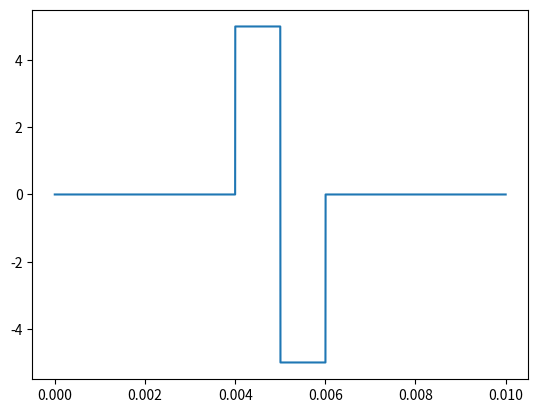
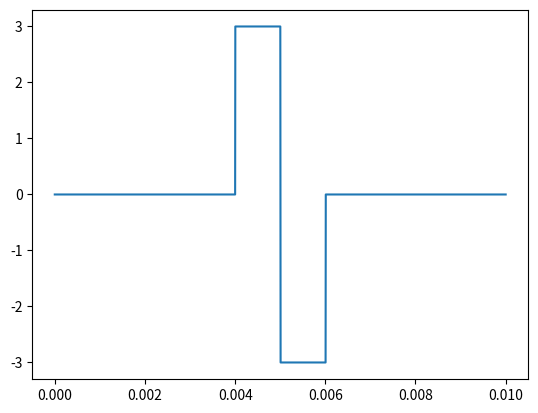

The matplotlib source for these figures, in order:
import numpy as np
import csv
import matplotlib.pyplot as plt

### Examples for Bipolar Pulse Analyzing ###

headers = ['Time','Voltage']

limit = 5
ten = limit*0.10
ninety = limit*0.9

fullRamp = 1    # microsecond
pulseWidth = 1000  # microsecond

microsecond = 1000000   # in a second
samples = 10000000

samplesInMicrosecond = samples/microsecond

fileTime = 0.01  # second(s)

fileLength = int(fileTime*samples)

t = np.linspace(0,fileTime,fileLength)
x = np.zeros(fileLength)

startPoint = int(fileLength*0.4)

slope = limit/(samplesInMicrosecond)

sequenceWidth = int((2*pulseWidth + 4*fullRamp)*samplesInMicrosecond)



for i in range(0,sequenceWidth):
    
    if i in range(0,int(samplesInMicrosecond*fullRamp)):
        x[startPoint+i]=x[startPoint+i-1] + slope  #positive slope
        
    if i in range(int((samplesInMicrosecond*fullRamp)),int(samplesInMicrosecond*(fullRamp+pulseWidth))):
        x[startPoint+i]=limit
    
    if i in range(int((samplesInMicrosecond*(fullRamp + pulseWidth))),int(samplesInMicrosecond*(3*fullRamp + pulseWidth))):
        x[startPoint+i]=x[startPoint+i-1] - slope   #negative slope
    
    if i in range(int((samplesInMicrosecond*(3*fullRamp + pulseWidth))),int((samplesInMicrosecond*(3*fullRamp + 2*pulseWidth)))):
        x[startPoint+i]=-limit
        
    if i in range(int((samplesInMicrosecond*(3*fullRamp + 2*pulseWidth))),sequenceWidth):
        x[startPoint+i]=x[startPoint+i-1] + slope   #positive slope

plt.plot(t,x)
plt.show()

with open('Faster-Placement-Pulse.csv', newline='', mode='w') as f:
  writer = csv.writer(f)
  writer.writerow([headers[0], headers[1]])

  for i in range(0,np.shape(x)[0]):
    writer.writerow([t[i],x[i]])


limit = 3
ten = limit*0.10
ninety = limit*0.9

fullRamp = 2    # microsecond
pulseWidth = 1000  # microsecond

microsecond = 1000000   # in a second
samples = 10000000

samplesInMicrosecond = samples/microsecond

fileTime = 0.01  # second(s)

fileLength = int(fileTime*samples)

t = np.linspace(0,fileTime,fileLength)
x = np.zeros(fileLength)

startPoint = int(fileLength*0.4)

slope = limit/(2*samplesInMicrosecond)

sequenceWidth = int((2*pulseWidth + 4*fullRamp)*samplesInMicrosecond)



for i in range(0,sequenceWidth):
    
    if i in range(0,int(samplesInMicrosecond*fullRamp)):
        x[startPoint+i]=x[startPoint+i-1] + slope  #positive slope
        
    if i in range(int((samplesInMicrosecond*fullRamp)),int(samplesInMicrosecond*(fullRamp+pulseWidth))):
        x[startPoint+i]=limit
    
    if i in range(int((samplesInMicrosecond*(fullRamp + pulseWidth))),int(samplesInMicrosecond*(3*fullRamp + pulseWidth))):
        x[startPoint+i]=x[startPoint+i-1] - slope   #negative slope
    
    if i in range(int((samplesInMicrosecond*(3*fullRamp + pulseWidth))),int((samplesInMicrosecond*(3*fullRamp + 2*pulseWidth)))):
        x[startPoint+i]=-limit
        
    if i in range(int((samplesInMicrosecond*(3*fullRamp + 2*pulseWidth))),sequenceWidth):
        x[startPoint+i]=x[startPoint+i-1] + slope   #positive slope

plt.plot(t,x)
plt.show()

with open('Slower-Placement-Pulse.csv', newline='', mode='w') as f:
  writer = csv.writer(f)
  writer.writerow([headers[0], headers[1]])

  for i in range(0,np.shape(x)[0]):
    writer.writerow([t[i],x[i]])
